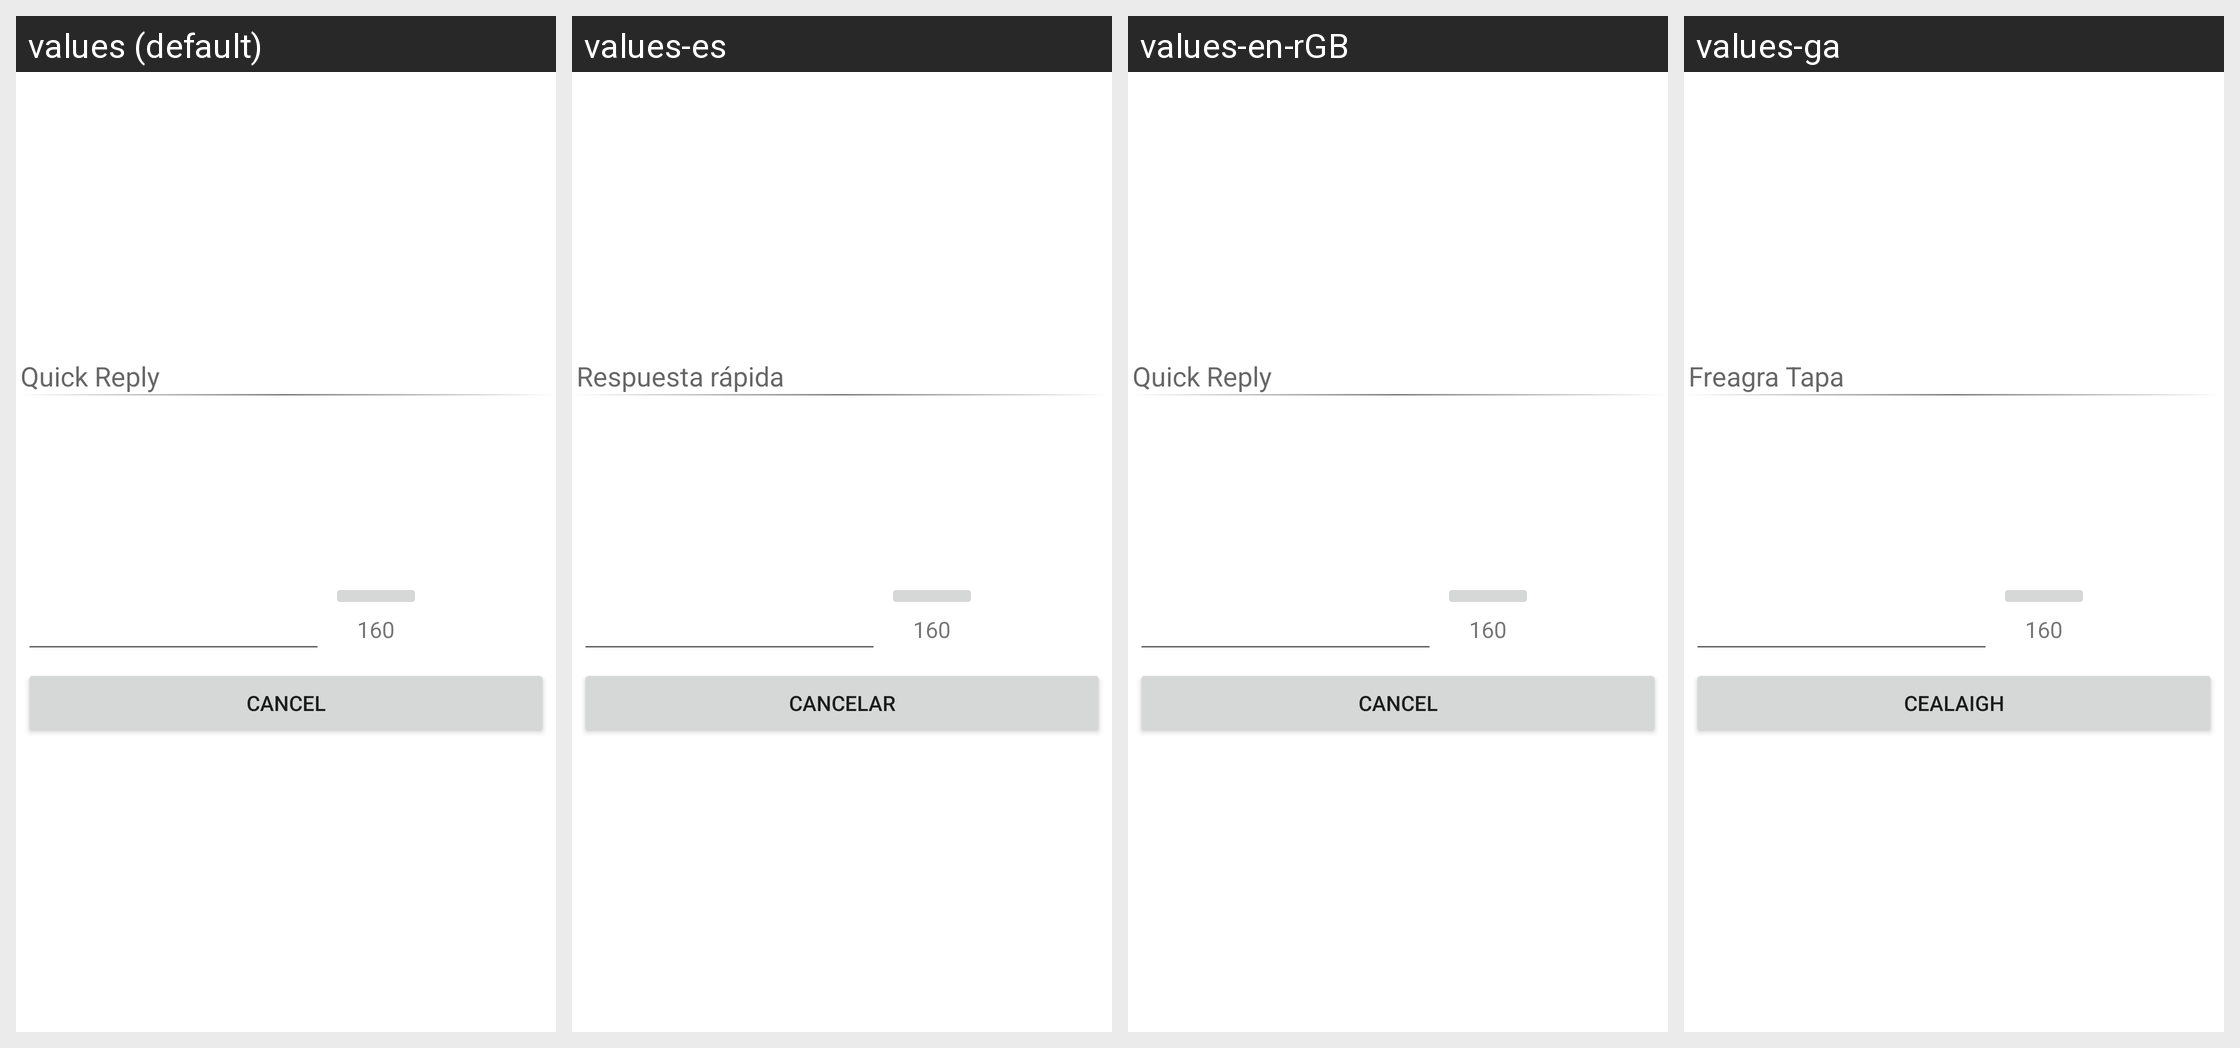

The Android screen above is rendered under several locales of the same app. Produce the string resources it draws, with the default and per-locale values.
Android screen res/layout/reply.xml rendered under 4 locales, left to right: values (default), values-es, values-en-rGB, values-ga. Device: Nexus 5 (rendered at 1080×1920; each locale shown at half size, 540×960, under a caption strip naming it); theme Theme.MaterialComponents.DayNight.NoActionBar.
Other locales in the repository, not shown: values-de, values-en, values-fr, values-he, values-hu, values-it, values-iw, values-ja, values-pl, values-pt, values-pt-rBR, values-ru, values-tr, values-zh-rCN.
Strings drawn on this screen, with the default value and each locale's value (text and hints the layout hard-codes, and strings that could not be matched under every locale, appear in the picture but are not listed):

quick_reply
  values: Quick Reply
  values-es: Respuesta rápida
  values-en-rGB: Quick Reply
  values-ga: Freagra Tapa

cancel
  values: Cancel
  values-es: Cancelar
  values-en-rGB: Cancel
  values-ga: Cealaigh
